pico-8 play session: mixed d-pad (fixed 12-tick cycle)

[t = 1 s] mixed d-pad (1.2s cycle ×~1): → ← ↑ ↓ + 🅾/❎ taps, ~1s
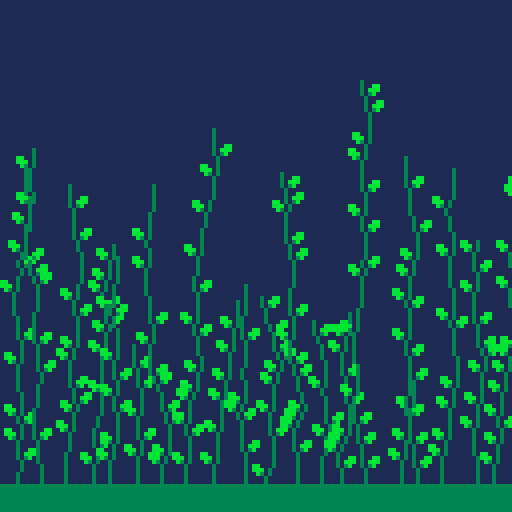
[t = 2 s] mixed d-pad (1.2s cycle ×~1): → ← ↑ ↓ + 🅾/❎ taps, ~2s
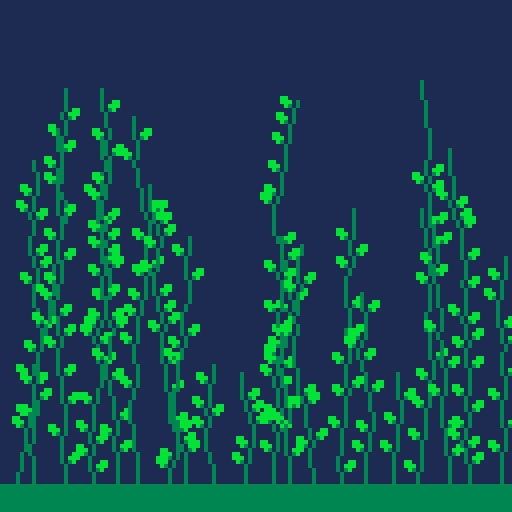
[t = 4 s] mixed d-pad (1.2s cycle ×~3): → ← ↑ ↓ + 🅾/❎ taps, ~4s
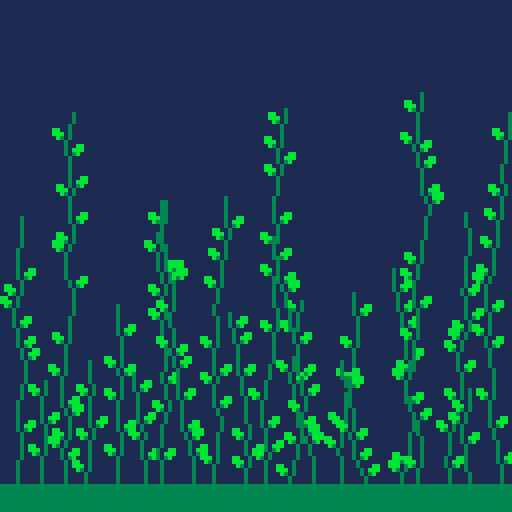
[t = 6 s] mixed d-pad (1.2s cycle ×~5): → ← ↑ ↓ + 🅾/❎ taps, ~6s
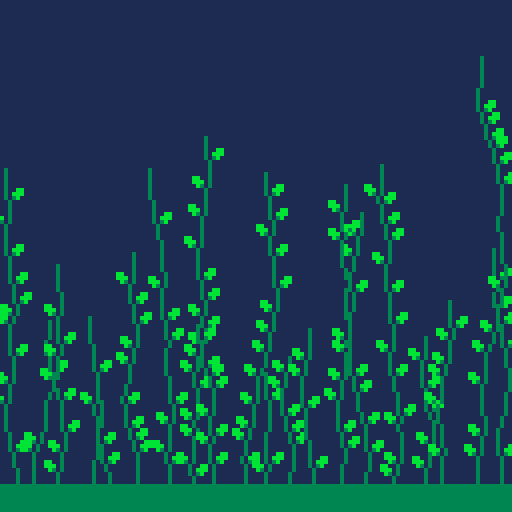

pico-8 cartridge
version 18
__lua__

function _init()
	init_stalks()

	load_cartdata()

	menuitem(1, "toggle debug", toggle_debug)
end

function toggle_debug()
  debug = not debug
  dset(0, (dget(0) + 1) % 2)
end

function _update60()
	if btnp(d.z) or btn(d.x) then
		flora.arr={}
		init_stalks()
	end
end

function _draw()
	cls()

	rectfill(0,0,128,128,clr.navy) --sky
	rectfill(0,121,128,128,clr.dark_green) --ground

	if debug then draw_debug() end

	for plant in all(flora.arr) do
		local plant_type = plant[1].type
		flora[plant_type].drw(plant)
	end
end

function load_cartdata()
  cartdata("cab2_micheal")
  debug = (dget(0) == 1)
end

function draw_debug()
  color((stat(7) < stat(8)) and 8 or 7)
  print("" .. stat(7) .. "/" .. stat(8))
  color((stat(1) > 0.999) and 8 or 7)
  print("cpu: " .. stat(1)*100 .. "% / fps")
  color((stat(0) >= 2048) and 8 or (stat(0) >= 1024 and 9 or 7))
  print("mem:" .. flr(stat(0)) .. "/" .. "2048 kIb (" .. flr(stat(0))/2048*100 .. "%)")
end

function init_stalks()
	local num = 20
	local interval = 128/num
	for i=1,num do
		flora.stalk.new(interval*i - interval/2,120,2,8,20,100)
	end
end

--static numeric codes for PICO-8 input
--also used to indicate direction
d = {
  l = 0, left  = 0, 
  r = 1, right = 1,
  u = 2, up    = 2,
  d = 3, down  = 3,
  o = 4, z     = 4,
  x = 5
}

--PICO-8 colors
clr = {
	black = 0,
	navy = 1,
	magenta = 2,
	dark_green = 3,
	brown = 4,
	dark_gray = 5,
	light_gray = 6,
	white = 7,
	red = 8,
	orange = 9,
	yellow = 10,
	green = 11,
	blue = 12,
	indigo = 13,
	pink = 14,
	peach = 15
}

function nop()
end

function chance(probability)
	return rnd(1) < probability
end

function ternary(cond, r1, r2)
	return cond and r1 or r2
end

--generates an integer between min and max. inclusive.
function rand_int(min, max)
	if max<min then 
		return -1 
	else
		return flr(rnd(max-min+1)) + min 
	end
end

flora = {
	arr={},
	stalk = {
		flower_colors = {clr.red, clr.yellow, clr.orange, clr.blue, clr.pink, clr.white}
	}
}

function flora.stalk.new(x, y, seg_min, seg_max, h_min, h_max)
	local stalk = {}
	local h_goal = rand_int(h_min,h_max)
	local h = 0
	local curr_x = x

	local info = {
		type="stalk",
		info=true,
		x=x,
		y=y,
		h=0
	}
	add(stalk,info)

	while h < h_goal do
		local seg = flora.stalk.gen_segment(seg_min,seg_max,x,curr_x)

		h = h + seg.len
		curr_x = seg.x

		add(stalk,seg)
	end
	info.h = h

	local colors = flora.stalk.flower_colors
	local key = rand_int(1,#colors)
	local flower = {
		flower=true,
		clr = colors[key],
		dir = rand_int(d.left,d.right)
	}

	add(stalk,flower)
	flora.stalk.add_leaves(stalk)

	add(flora.arr,stalk)
	return stalk
end

function flora.stalk.gen_segment(min,max,origin_x,curr_x)
	local seg = {
		segment = true,
		len = rand_int(min,max),
		x = curr_x,
		leaf = nil
	}

	if chance(0.5) then 
		seg.x = curr_x+1 
	else 
		seg.x = curr_x-1 
	end

	return seg
end

function flora.stalk.add_leaves(stalk)
	for key,seg in pairs(stalk) do
		if chance(.75) then
			local next_seg = stalk[key+1]
			local prev_seg = stalk[key-1]

			if next_seg and not next_seg.flower then
				if (not prev_seg or not prev_seg.stalk or seg.len>2) then
					seg.leaf = ternary(sgn(seg.x-next_seg.x)==1,d.right,d.left)
				end
			end
		end
	end
end

function flora.stalk.drw(stalk)
	local y = stalk[1].y

	for seg in all(stalk) do
		if flora.stalk.is_segment(seg) then
			line(seg.x, y, seg.x, y-seg.len+1, clr.dark_green)
			y = y - seg.len
		end
	end

	flora.stalk.draw_leaves(stalk)
	flora.stalk.draw_flower(stalk)
end

function flora.stalk.is_segment(seg)
	return not seg.flower and not seg.info
end

function flora.stalk.draw_flower(stalk)
	local y = stalk[1].y + stalk[1].h
	local last_seg = stalk[#stalk-1]
	local flower = stalk[#stalk]
	local dir = flower.dir
	local mod = (dir==1) and 1 or -1 --1 if right. -1 if left.

	--this works. sorry
	rect(last_seg.x, y-mod, last_seg.x+mod, y, flower.clr)
	rect(last_seg.x+mod, y, last_seg.x+(mod*2), y+1, flower.clr)
end

function flora.stalk.draw_leaves(stalk)
	local y = stalk[1].y

	for seg in all(stalk) do
		if flora.stalk.is_segment(seg) then
			local leaf = seg.leaf
			if leaf then
				if leaf == d.right then
					sspr(0,0,3,3,seg.x + 1, y - seg.len - 2,3,3)
				else
					sspr(0,0,3,3,seg.x - 3, y - seg.len - 2,3,3,true)
				end
			end
			y = y - seg.len
		end
	end
end
__gfx__
0bb00000000000000000000000000000000000000000000000000000000000000000000000000000000000000000000000000000000000000000000000000000
bbb00000000000000000000000000000000000000000000000000000000000000000000000000000000000000000000000000000000000000000000000000000
3b000000000000000000000000000000000000000000000000000000000000000000000000000000000000000000000000000000000000000000000000000000
